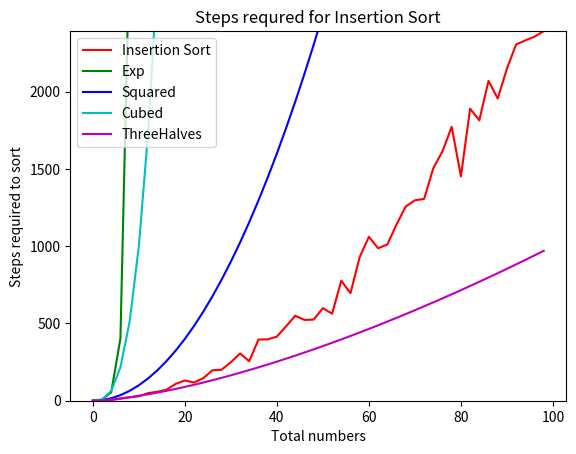

Python code for this plot:
# coding: utf-8

"""
処理回数のグラフ
"""

#==========
# Main

import math, random
import matplotlib.pyplot as plt
import numpy as np

# やりすぎるとコードの可読性が下がるのでグローバルにしておく
steps = 0# Steps

def main():
	print("main!!")

	# Title
	plt.title("Steps requred for Insertion Sort")
	plt.xlabel("Total numbers")
	plt.ylabel("Steps required to sort")

	# Insertion Sort
	xs = [i * 2 for i in range(50)]
	ys = [test_insertion(x) for x in xs]
	plt.plot(xs, ys, "r-", label="Insertion Sort")

	# 表示範囲を限定
	plt.gca().set_ylim([np.min(ys), np.max(ys)])

	# 指数関数的増加の曲線
	ys = [math.exp(x) for x in xs]
	plt.plot(xs, ys, "g-", label="Exp")

	# x^2の曲線
	ys = [x**2 for x in xs]
	plt.plot(xs, ys, "b-", label="Squared")

	# x^3の曲線
	ys = [x**3 for x in xs]
	plt.plot(xs, ys, "c-", label="Cubed")

	# x^1.5の曲線
	ys = [x**1.5 for x in xs]
	plt.plot(xs, ys, "m-", label="ThreeHalves")

	plt.legend()
	plt.show()

def test_insertion(size):
	global steps; steps = 0# Reset
	if size <= 0: return 0# Important
	nums = [i for i in range(size)]# Numbers
	random.shuffle(nums)# Shuffle
	insertion_sort(nums)# Insertion sort
	return steps

# Insertion Sort
def insertion_sort(nums):
	global steps
	arr = []
	while 0 < len(nums):
		n = nums.pop(0)
		i = 0
		while i < len(arr):
			steps += 1
			if n < arr[i]: break
			i += 1
		arr.insert(i, n)

if __name__ == "__main__":
	main()
